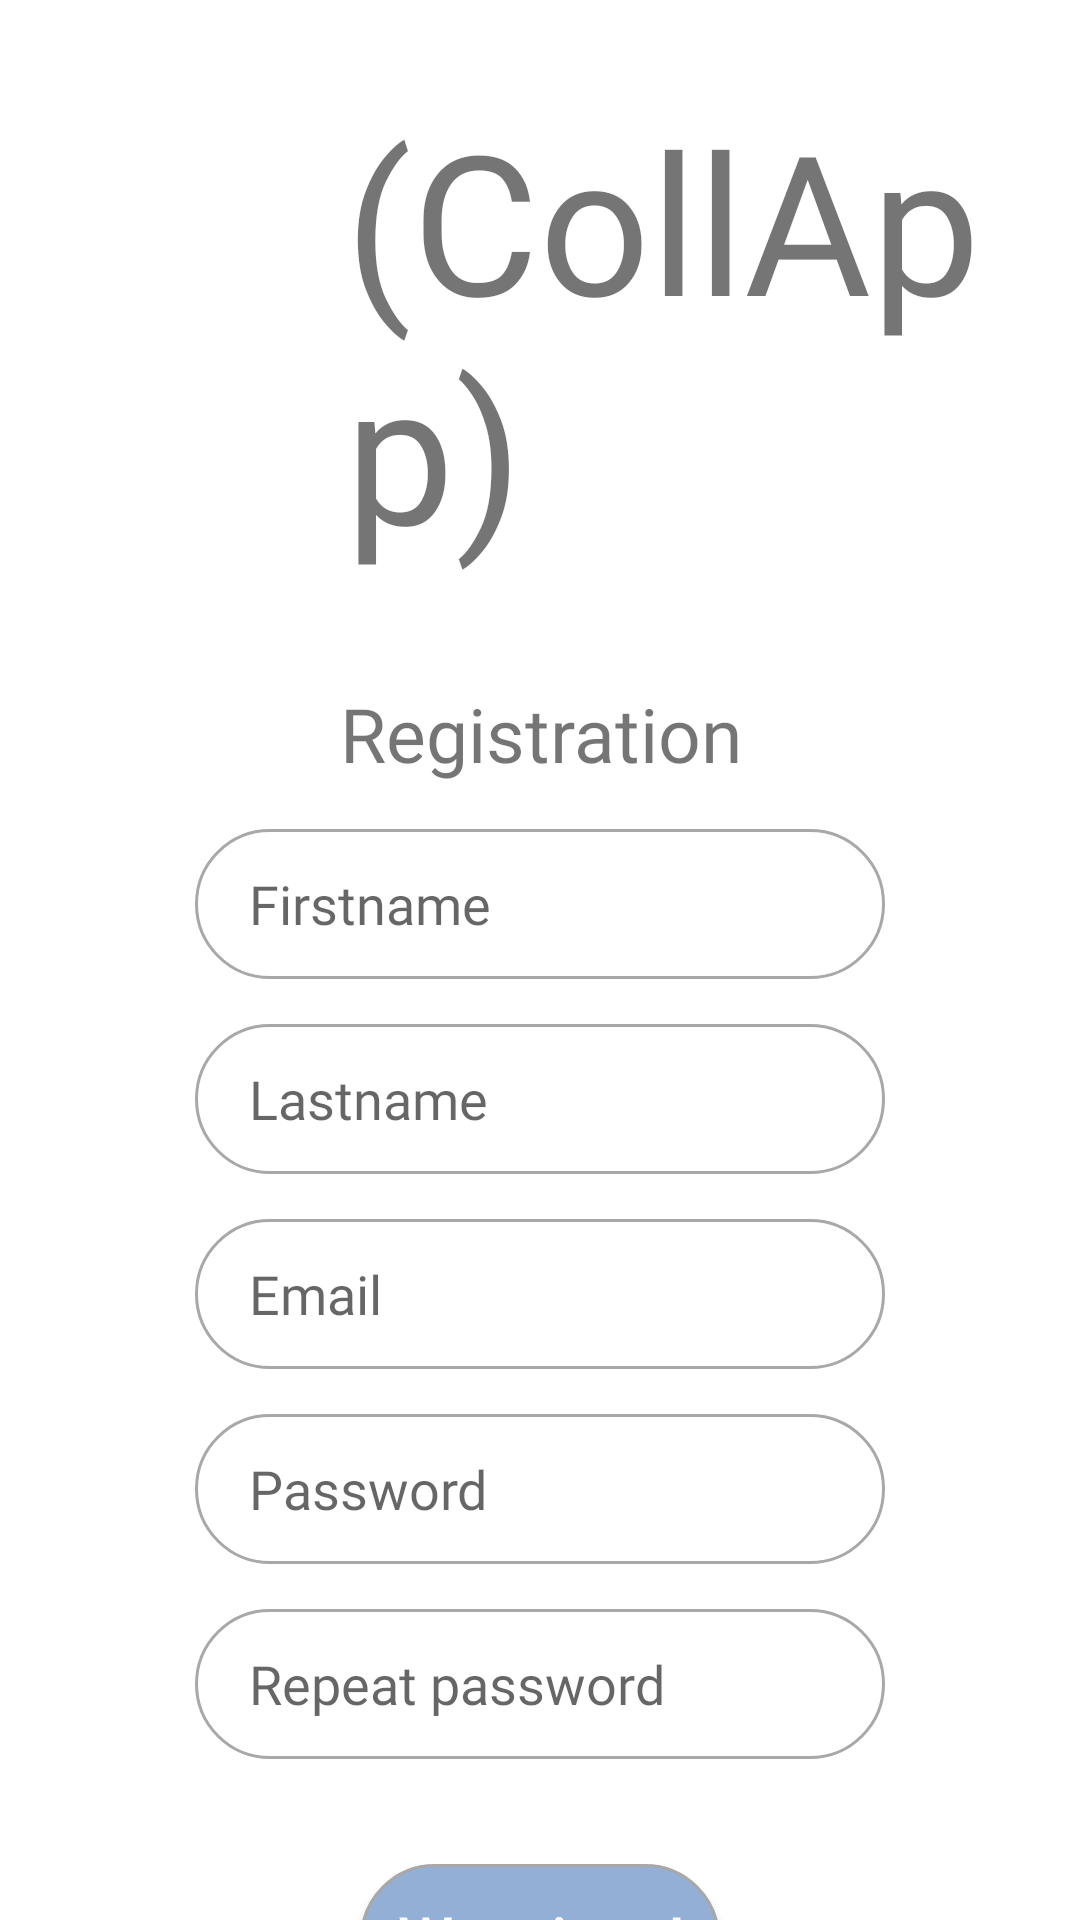

The Android layout XML behind this screen, and the referenced resources:
<!-- AndroidManifest.xml: application theme Theme.CollApp -->
<!-- res/layout/activity_register.xml -->
<?xml version="1.0" encoding="utf-8"?>
<LinearLayout xmlns:android="http://schemas.android.com/apk/res/android"
    xmlns:app="http://schemas.android.com/apk/res-auto"
    xmlns:tools="http://schemas.android.com/tools"
    android:layout_width="match_parent"
    android:layout_height="match_parent"
    android:orientation="vertical"
    tools:context=".RegisterActivity">

    <LinearLayout
        android:layout_width="match_parent"
        android:layout_height="wrap_content"
        android:gravity="center"
        android:layout_marginTop="30dp"
        android:orientation="horizontal">

        <ImageView
            android:layout_width="115dp"
            android:layout_height="100dp"
            android:src="@drawable/png_logo_collapp2" />

        <TextView
            android:layout_width="wrap_content"
            android:layout_height="wrap_content"
            android:layout_gravity="center"
            android:fontFamily="@font/rose_cake_personal_use"
            android:text="(CollApp)"
            android:textSize="65sp" />
    </LinearLayout>

    <LinearLayout
        android:layout_width="match_parent"
        android:layout_height="wrap_content"
        android:layout_marginTop="35dp"
        android:orientation="vertical">

        <TextView
            android:layout_width="match_parent"
            android:layout_height="wrap_content"
            android:fontFamily="@font/samantha"
            android:text="Registration"
            android:textAlignment="center"
            android:textSize="25dp" />

        <EditText
            android:id="@+id/et_firstname"
            android:layout_width="match_parent"
            android:layout_height="50dp"
            android:layout_marginLeft="65dp"
            android:layout_marginTop="15dp"
            android:layout_marginRight="65dp"
            android:background="@drawable/round_et"
            android:ems="10"
            android:fontFamily="@font/roboto_light"
            android:hint="Firstname"
            android:inputType="text" />

        <EditText
            android:id="@+id/et_lastname"
            android:layout_width="match_parent"
            android:layout_height="50dp"
            android:layout_marginLeft="65dp"
            android:layout_marginTop="15dp"
            android:layout_marginRight="65dp"
            android:background="@drawable/round_et"
            android:ems="10"
            android:fontFamily="@font/roboto_light"
            android:hint="Lastname"
            android:inputType="text" />

        <EditText
            android:id="@+id/et_remail"
            android:layout_width="match_parent"
            android:layout_height="50dp"
            android:layout_marginLeft="65dp"
            android:layout_marginTop="15dp"
            android:layout_marginRight="65dp"
            android:background="@drawable/round_et"
            android:ems="10"
            android:fontFamily="@font/roboto_light"
            android:hint="Email"
            android:inputType="textEmailAddress" />

        <EditText
            android:id="@+id/et_rpassword"
            android:layout_width="match_parent"
            android:layout_height="50dp"
            android:layout_marginLeft="65dp"
            android:layout_marginTop="15dp"
            android:layout_marginRight="65dp"
            android:background="@drawable/round_et"
            android:ems="10"
            android:fontFamily="@font/roboto_light"
            android:hint="Password"
            android:inputType="textPassword" />

        <EditText
            android:id="@+id/et_rpasswordrepeat"
            android:layout_width="match_parent"
            android:layout_height="50dp"
            android:layout_marginLeft="65dp"
            android:layout_marginTop="15dp"
            android:layout_marginRight="65dp"
            android:background="@drawable/round_et"
            android:ems="10"
            android:fontFamily="@font/roboto_light"
            android:hint="Repeat password"
            android:inputType="textPassword" />

        <androidx.appcompat.widget.AppCompatButton
            android:id="@+id/btn_wrap_it_up"
            android:layout_width="match_parent"
            android:layout_height="50dp"
            android:layout_marginLeft="120dp"
            android:layout_marginTop="35dp"
            android:layout_marginRight="120dp"
            android:background="@drawable/round_btn"
            android:fontFamily="@font/roboto_light"
            android:text="Wrap it up!"
            android:textAlignment="center"
            android:textAllCaps="false"
            android:textColor="@color/white"
            android:textSize="@dimen/btn_text"
            android:textStyle="bold" />
    </LinearLayout>
    
    <ImageView
        android:layout_width="match_parent"
        android:layout_height="wrap_content"
        android:src="@drawable/png_blue_wave"
        android:layout_gravity="bottom"
        android:adjustViewBounds="true"
        android:layout_weight="1"
        android:scaleType="fitXY"/>

</LinearLayout>
<!-- resources referenced by this layout -->
<resources>
  <color name="white">#FFFFFFFF</color>
  <dimen name="btn_text">20sp</dimen>
  <!-- drawable png_blue_wave: png bitmap (drawable, 2588 bytes) -->
  <!-- drawable round_btn (drawable-v24) -->
  <?xml version="1.0" encoding="utf-8"?>
  <selector xmlns:android="http://schemas.android.com/apk/res/android">
      <item>
          <shape android:shape="rectangle">
              <solid android:color="@color/btnColor"/>
              <corners android:radius="45dp"/>
              <stroke
                  android:width="1dp"
                  android:color="#A8A8A8"
                  />
          </shape>
      </item>
  </selector>
  <!-- drawable round_et (drawable) -->
  <?xml version="1.0" encoding="utf-8"?>
  <selector xmlns:android="http://schemas.android.com/apk/res/android">
      <item>
          <shape android:shape="rectangle">
              <corners android:radius="45dp"/>
              <padding android:left="18dp"/>
              <stroke
                  android:width="1dp"
                  android:color="#A8A8A8"
                  />
          </shape>
      </item>
  </selector>
  <style name="Theme.CollApp" parent="Theme.MaterialComponents.Light.DarkActionBar">
          
          <item name="colorPrimary">#BEBEBE</item>
          <item name="colorPrimaryVariant">@color/purple_700</item>
          <item name="colorOnPrimary">@color/white</item>
          
          <item name="colorSecondary">@color/teal_200</item>
          <item name="colorSecondaryVariant">@color/teal_700</item>
          <item name="colorOnSecondary">@color/black</item>
          
          
          
         
      </style>
  <color name="btnColor">#94AFD5</color>
  <color name="purple_700">#FF3700B3</color>
  <color name="teal_200">#FF03DAC5</color>
  <color name="teal_700">#FF018786</color>
  <color name="black">#FF000000</color>
</resources>
